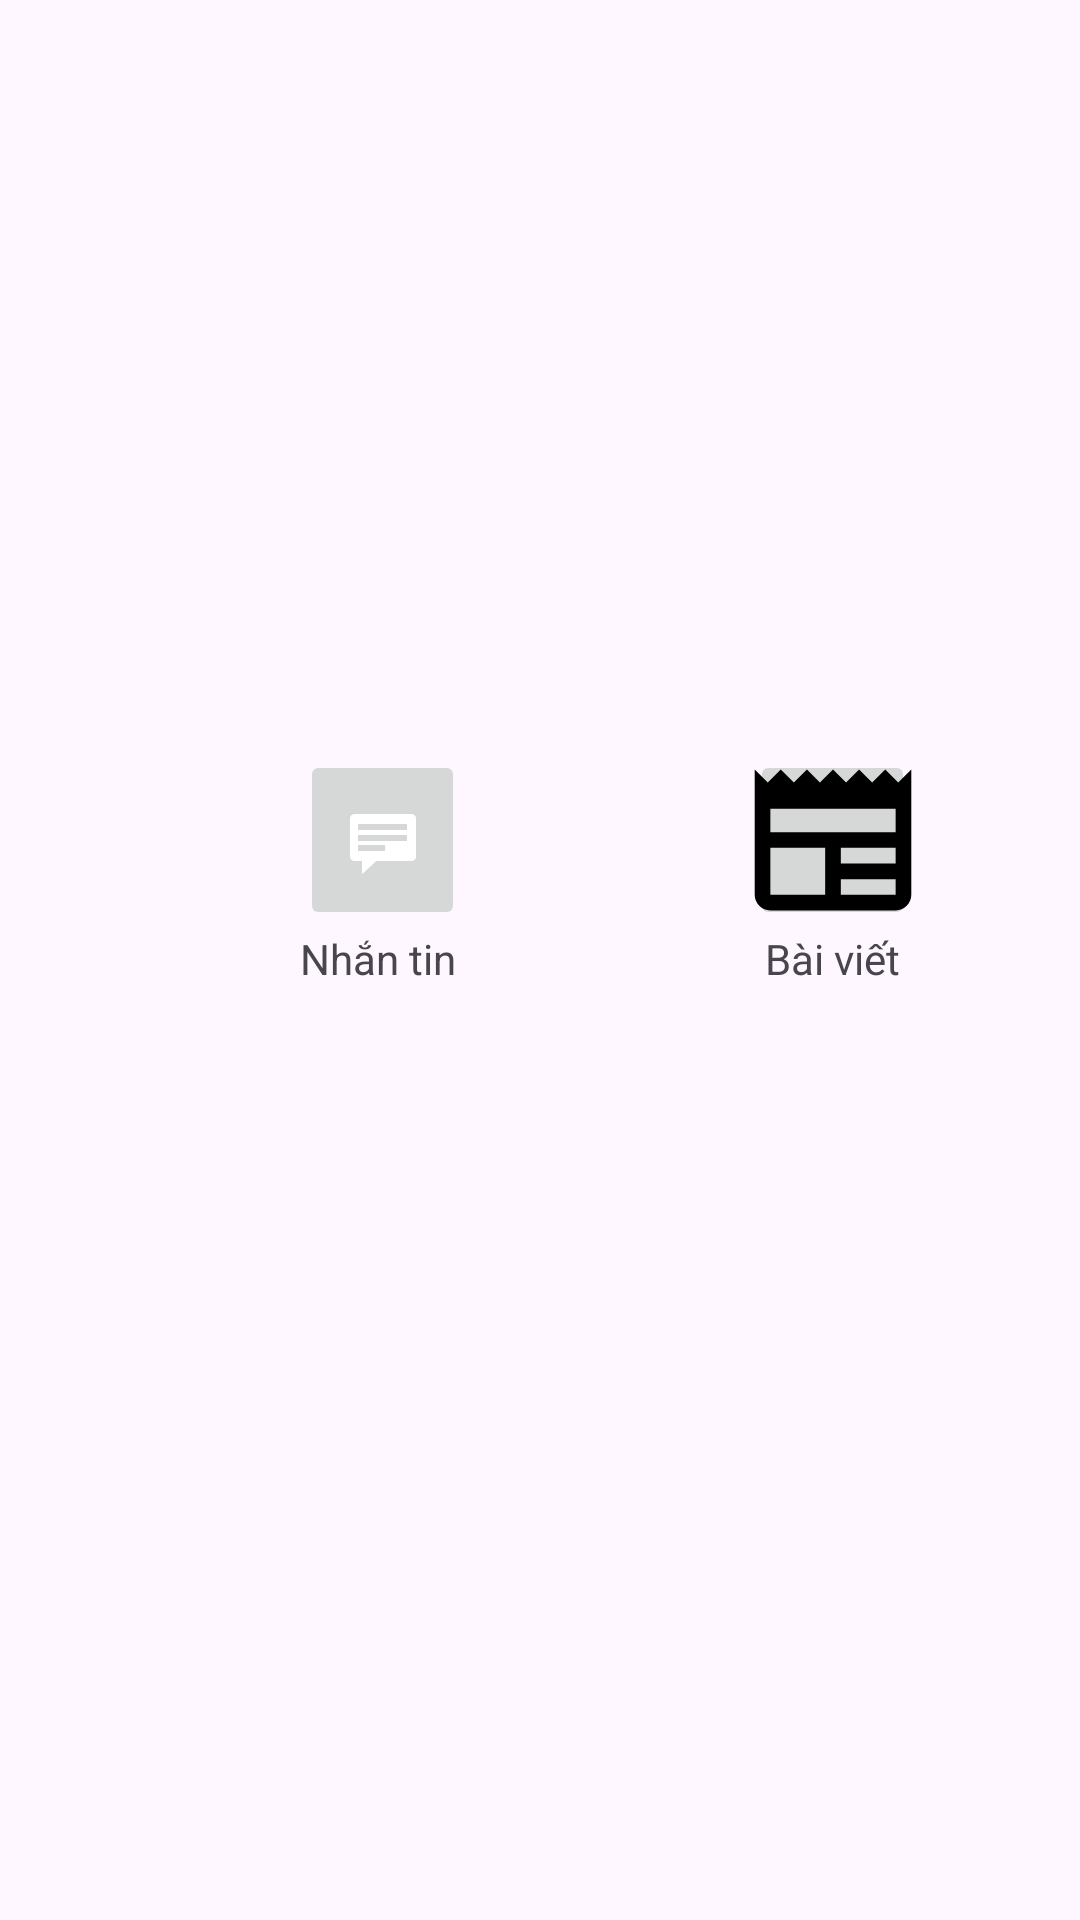

Layout XML and referenced resources for this Android screen:
<!-- AndroidManifest.xml: application theme Theme.ContactBook -->
<!-- res/layout/fragment_second.xml -->
<?xml version="1.0" encoding="utf-8"?>
<FrameLayout xmlns:android="http://schemas.android.com/apk/res/android"
    xmlns:app="http://schemas.android.com/apk/res-auto"
    xmlns:tools="http://schemas.android.com/tools"
    android:id="@+id/fragment_first"
    android:layout_width="match_parent"
    android:layout_height="match_parent"
    tools:context=".FirstFragment">

    <LinearLayout
        android:layout_width="wrap_content"
        android:layout_height="wrap_content"
        android:layout_marginStart="100dp"
        android:layout_marginTop="250dp"
        android:orientation="vertical">

        <ImageButton
            android:id="@+id/chatImgBtn"
            android:layout_width="55dp"
            android:layout_height="60dp"
            android:src="@android:drawable/stat_notify_chat" />

        <TextView
            android:id="@+id/textViewChat"
            android:layout_width="wrap_content"
            android:layout_height="wrap_content"
            android:text="@string/chat" />
    </LinearLayout>

    <LinearLayout
        android:layout_width="wrap_content"
        android:layout_height="wrap_content"
        android:layout_marginStart="250dp"
        android:layout_marginTop="250dp"
        android:orientation="vertical">

        <ImageButton
            android:id="@+id/postImgBtn"
            android:layout_width="55dp"
            android:layout_height="60dp"
            android:src="@drawable/ic_post_foreground" />

        <TextView
            android:id="@+id/textViewPost"
            android:layout_width="wrap_content"
            android:layout_height="wrap_content"
            android:paddingStart="5dp"
            android:text="Bài viết" />
    </LinearLayout>

</FrameLayout>
<!-- resources referenced by this layout -->
<resources>
  <!-- drawable ic_post_foreground (drawable) -->
  <vector xmlns:android="http://schemas.android.com/apk/res/android"
      android:width="108dp"
      android:height="108dp"
      android:tint="#000000"
      android:viewportWidth="24"
      android:viewportHeight="24">
      <group
          android:scaleX="0.58"
          android:scaleY="0.58"
          android:translateX="5.04"
          android:translateY="5.04">
          <path
              android:fillColor="@android:color/white"
              android:pathData="M22,3l-1.67,1.67L18.67,3L17,4.67L15.33,3l-1.66,1.67L12,3l-1.67,1.67L8.67,3L7,4.67L5.33,3L3.67,4.67L2,3v16c0,1.1 0.9,2 2,2l16,0c1.1,0 2,-0.9 2,-2V3zM11,19H4v-6h7V19zM20,19h-7v-2h7V19zM20,15h-7v-2h7V15zM20,11H4V8h16V11z" />
      </group>
  </vector>
  <string name="chat">Nhắn tin</string>
  <style name="Theme.ContactBook" parent="Base.Theme.ContactBook" />
  <style name="Base.Theme.ContactBook" parent="Theme.Material3.DayNight.NoActionBar">
          
          
      </style>
</resources>
